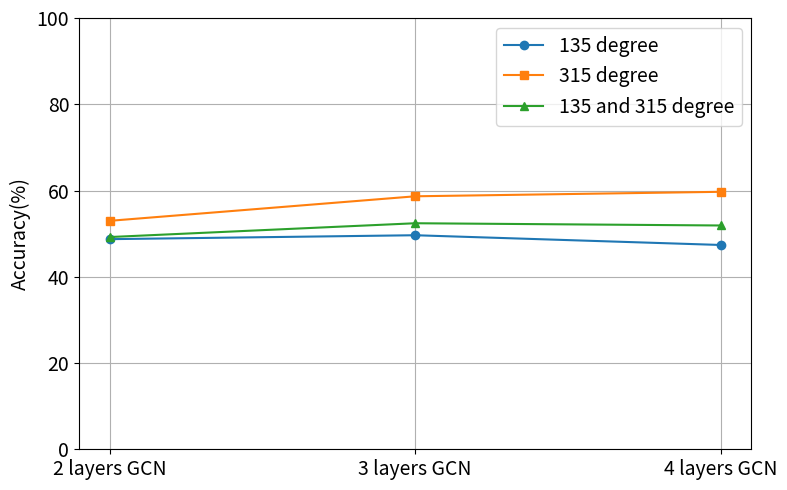

Source code (Python):
import matplotlib.pyplot as plt

"""
0 and 180 degree
"""
# # GCN 層數標籤
# layers = ['2 layers GCN', '3 layers GCN', '4 layers GCN']

# # 對應的準確率
# # edges_4 = [16.1, 18.3, 17.9]
# single_degree_0 = [58.68, 65.23, 69.36]
# single_degree_180 = [52.11, 61.89, 63.22]
# pair_degree = [53.42, 62.17, 64.52]

# # 繪製折線圖
# plt.figure(figsize=(8, 5))
# plt.plot(layers, single_degree_0, marker='o', label='0 degree')
# plt.plot(layers, single_degree_180, marker='s', label='180 degree')
# plt.plot(layers, pair_degree, marker='^', label='0 and 180 degree')
# # 標題與標籤
# # plt.title('Different Edge Counts')
# # plt.xlabel('GCN Layers')
# plt.xticks(fontsize=14)
# plt.ylabel('Accuracy(%)',fontsize=14)
# plt.yticks(fontsize=14)
# plt.ylim(0, 100)
# plt.grid(True)
# plt.legend(fontsize=14)

# # 顯示圖形
# plt.tight_layout()
# plt.show()
# plt.savefig('Multiple_perspective(0 and 180 degree).png', dpi=300)



"""
45 and 225 degree
"""
# # GCN 層數標籤
# layers = ['2 layers GCN', '3 layers GCN', '4 layers GCN']

# # 對應的準確率
# # edges_4 = [16.1, 18.3, 17.9]
# single_degree_45 = [53.29, 56.72, 57.84]
# single_degree_225 = [48.65, 49.16, 47.29]
# pair_degree = [48.80, 52.33, 51.26]

# # 繪製折線圖
# plt.figure(figsize=(8, 5))
# plt.plot(layers, single_degree_45, marker='o', label='45 degree')
# plt.plot(layers, single_degree_225, marker='s', label='225 degree')
# plt.plot(layers, pair_degree, marker='^', label='45 and 225 degree')
# # 標題與標籤
# # plt.title('Different Edge Counts')
# # plt.xlabel('GCN Layers')
# plt.xticks(fontsize=14)
# plt.ylabel('Accuracy(%)',fontsize=14)
# plt.yticks(fontsize=14)
# plt.ylim(0, 100)
# plt.grid(True)
# plt.legend(fontsize=14)

# # 顯示圖形
# plt.tight_layout()
# plt.show()
# plt.savefig('Multiple_perspective(45 and 225 degree).png', dpi=300)



"""
90 and 270 degree
"""

# # GCN 層數標籤
# layers = ['2 layers GCN', '3 layers GCN', '4 layers GCN']

# # 對應的準確率
# # edges_4 = [16.1, 18.3, 17.9]
# single_degree_90 = [43.26, 48.77, 45.21]
# single_degree_270 = [44.31, 48.92, 44.83]
# pair_degree = [47.53, 50.18, 53.25]

# # 繪製折線圖
# plt.figure(figsize=(8, 5))
# plt.plot(layers, single_degree_90, marker='o', label='90 degree')
# plt.plot(layers, single_degree_270, marker='s', label='270 degree')
# plt.plot(layers, pair_degree, marker='^', label='90 and 270 degree')
# # 標題與標籤
# # plt.title('Different Edge Counts')
# # plt.xlabel('GCN Layers')
# plt.xticks(fontsize=14)
# plt.ylabel('Accuracy(%)',fontsize=14)
# plt.yticks(fontsize=14)
# plt.ylim(0, 100)
# plt.grid(True)
# plt.legend(fontsize=14)

# # 顯示圖形
# plt.tight_layout()
# plt.show()
# plt.savefig('Multiple_perspective(90 and 270 degree).png', dpi=300)

"""
135 and 315 degree
"""

# GCN 層數標籤
layers = ['2 layers GCN', '3 layers GCN', '4 layers GCN']

# 對應的準確率
# edges_4 = [16.1, 18.3, 17.9]
single_degree_135 = [48.72, 49.63, 47.37]
single_degree_315 = [52.97, 58.66, 59.70]
pair_degree = [49.21, 52.41, 51.89]

# 繪製折線圖
plt.figure(figsize=(8, 5))
plt.plot(layers, single_degree_135, marker='o', label='135 degree')
plt.plot(layers, single_degree_315, marker='s', label='315 degree')
plt.plot(layers, pair_degree, marker='^', label='135 and 315 degree')
# 標題與標籤
# plt.title('Different Edge Counts')
# plt.xlabel('GCN Layers')
plt.xticks(fontsize=14)
plt.ylabel('Accuracy(%)',fontsize=14)
plt.yticks(fontsize=14)
plt.ylim(0, 100)
plt.grid(True)
plt.legend(fontsize=14)

# 顯示圖形
plt.tight_layout()
plt.show()
plt.savefig('Multiple_perspective(135 and 315 degree).png', dpi=300)
